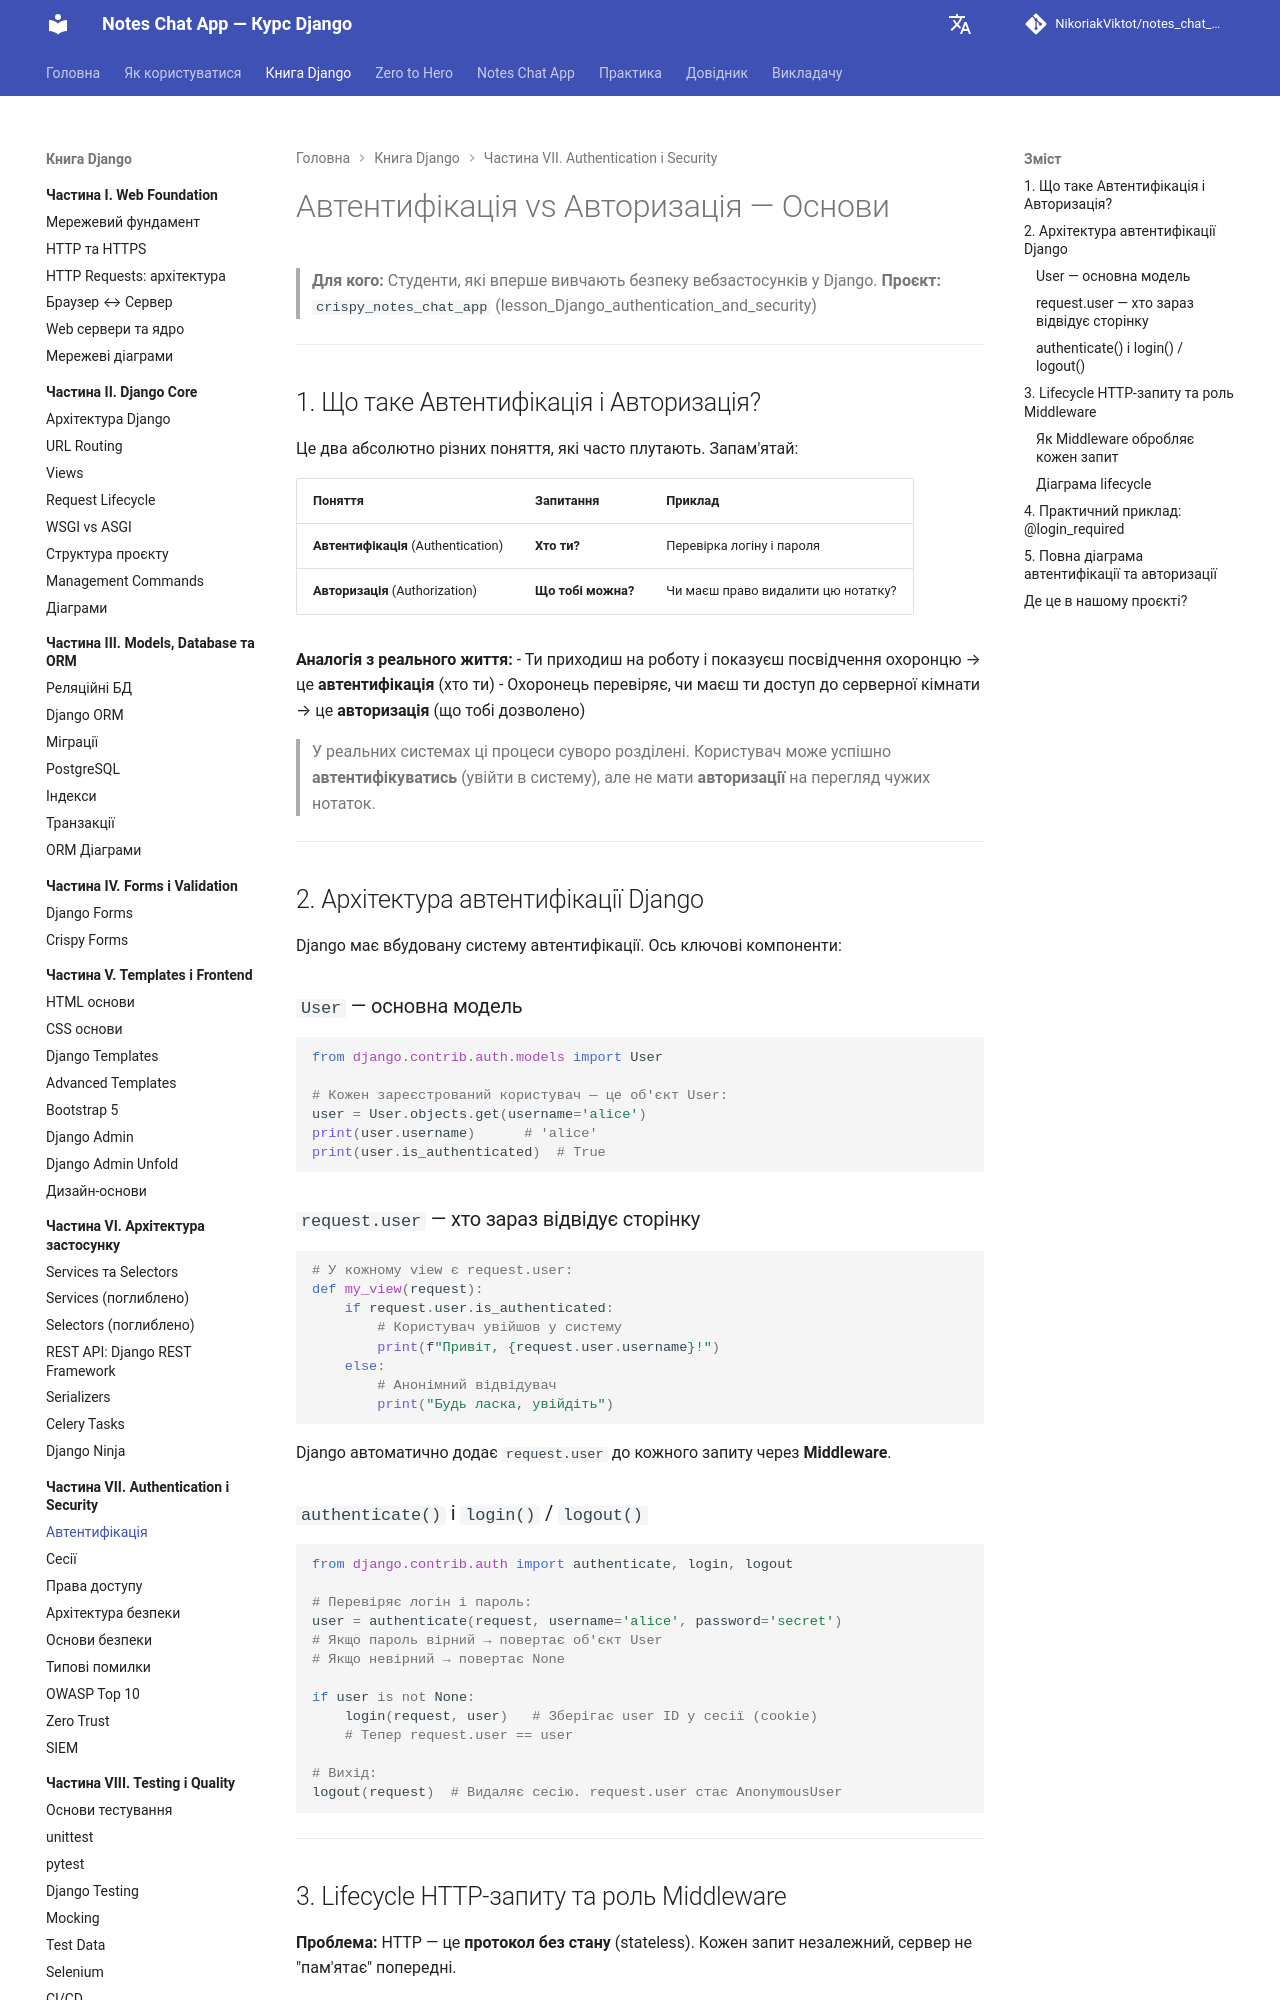

repository: NikoriakViktot/notes_chat_app · page: 07_auth_and_security/auth_basics_full/index.html · generator: mkdocs

# Автентифікація vs Авторизація — Основи

> **Для кого:** Студенти, які вперше вивчають безпеку вебзастосунків у Django.
> **Проєкт:** `crispy_notes_chat_app` (lesson_Django_authentication_and_security)

---

## 1. Що таке Автентифікація і Авторизація?

Це два абсолютно різних поняття, які часто плутають. Запам'ятай:

| Поняття | Запитання | Приклад |
|---------|-----------|---------|
| **Автентифікація** (Authentication) | **Хто ти?** | Перевірка логіну і пароля |
| **Авторизація** (Authorization) | **Що тобі можна?** | Чи маєш право видалити цю нотатку? |

**Аналогія з реального життя:**
- Ти приходиш на роботу і показуєш посвідчення охоронцю → це **автентифікація** (хто ти)
- Охоронець перевіряє, чи маєш ти доступ до серверної кімнати → це **авторизація** (що тобі дозволено)

> У реальних системах ці процеси суворо розділені. Користувач може успішно **автентифікуватись** (увійти в систему), але не мати **авторизації** на перегляд чужих нотаток.

---

## 2. Архітектура автентифікації Django

Django має вбудовану систему автентифікації. Ось ключові компоненти:

### `User` — основна модель
```python
from django.contrib.auth.models import User

# Кожен зареєстрований користувач — це об'єкт User:
user = User.objects.get(username='alice')
print(user.username)      # 'alice'
print(user.is_authenticated)  # True
```

### `request.user` — хто зараз відвідує сторінку
```python
# У кожному view є request.user:
def my_view(request):
    if request.user.is_authenticated:
        # Користувач увійшов у систему
        print(f"Привіт, {request.user.username}!")
    else:
        # Анонімний відвідувач
        print("Будь ласка, увійдіть")
```

Django автоматично додає `request.user` до кожного запиту через **Middleware**.

### `authenticate()` і `login()` / `logout()`

```python
from django.contrib.auth import authenticate, login, logout

# Перевіряє логін і пароль:
user = authenticate(request, username='alice', password='secret')
# Якщо пароль вірний → повертає об'єкт User
# Якщо невірний → повертає None

if user is not None:
    login(request, user)   # Зберігає user ID у сесії (cookie)
    # Тепер request.user == user
    
# Вихід:
logout(request)  # Видаляє сесію. request.user стає AnonymousUser
```

---

## 3. Lifecycle HTTP-запиту та роль Middleware

**Проблема:** HTTP — це **протокол без стану** (stateless). Кожен запит незалежний, сервер не "пам'ятає" попередні.

**Рішення:** Cookies та сесії. Коли Аліса входить, сервер:
1. Зберігає її ID у базі даних (запис сесії)
2. Відправляє браузеру cookie з **session ID** (унікальний рядок)
3. При наступному запиті браузер автоматично надсилає цей cookie
4. Сервер знаходить сесію та знає, що це Аліса
